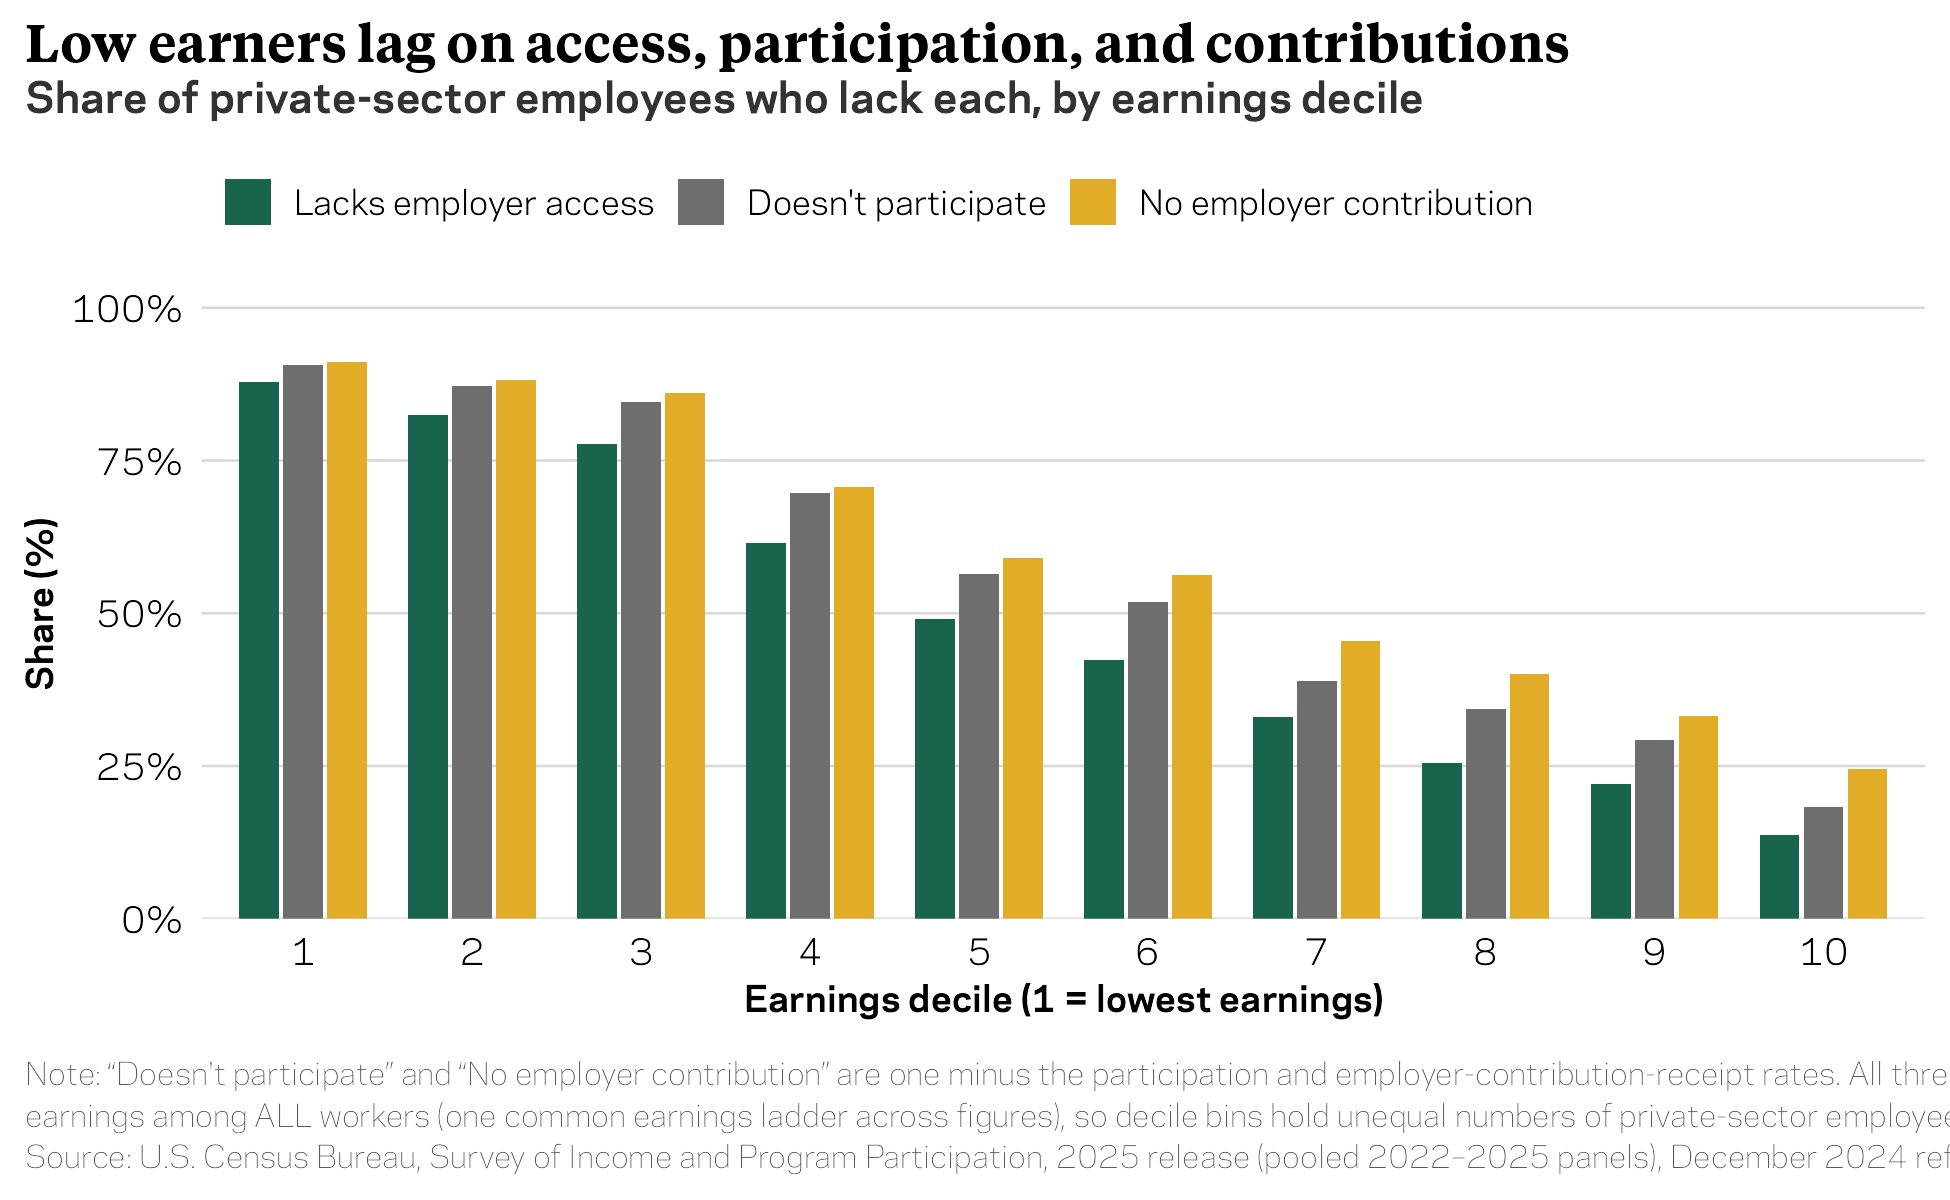

The data file committed next to this chart (first rows):
earn_decile, measure, share
1, Lacks employer access, 0.8782
2, Lacks employer access, 0.8238
3, Lacks employer access, 0.7773
4, Lacks employer access, 0.6142
5, Lacks employer access, 0.4909
6, Lacks employer access, 0.4242
7, Lacks employer access, 0.3298
8, Lacks employer access, 0.2545
9, Lacks employer access, 0.221
10, Lacks employer access, 0.1365
1, Doesn't participate, 0.9066
2, Doesn't participate, 0.8724
3, Doesn't participate, 0.8451
4, Doesn't participate, 0.6966
5, Doesn't participate, 0.5635
6, Doesn't participate, 0.5179
7, Doesn't participate, 0.3884
8, Doesn't participate, 0.3435
9, Doesn't participate, 0.293
10, Doesn't participate, 0.1831
1, No employer contribution, 0.9113
2, No employer contribution, 0.8812
3, No employer contribution, 0.8609
4, No employer contribution, 0.7063
5, No employer contribution, 0.5912
6, No employer contribution, 0.5623
7, No employer contribution, 0.4544
8, No employer contribution, 0.4008
9, No employer contribution, 0.3326
10, No employer contribution, 0.2443
